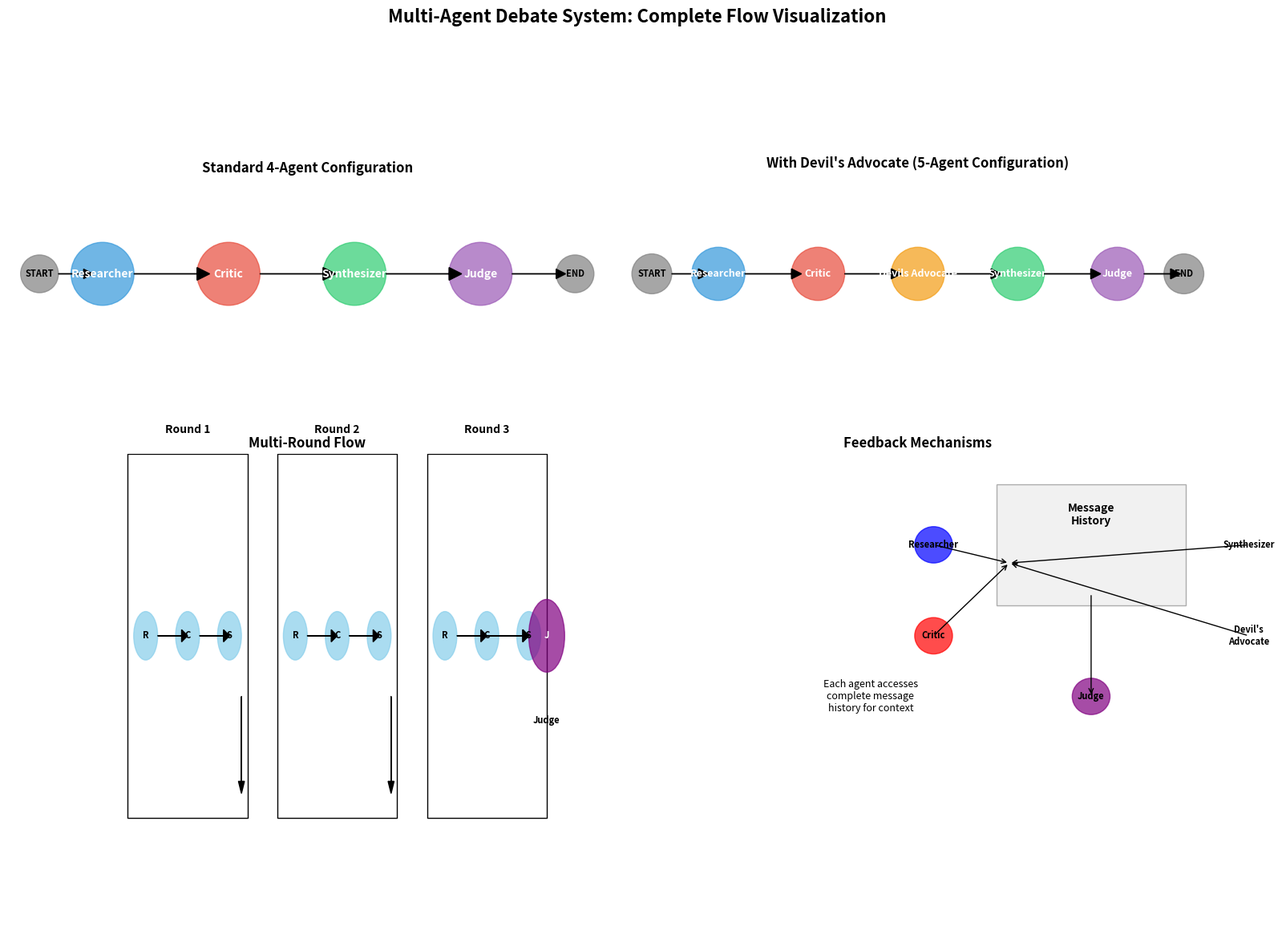

Source code (Python):
"""Script to create a comprehensive visualization of the complete debate flow."""

import matplotlib.pyplot as plt
import matplotlib.patches as patches
from pathlib import Path

def create_complete_flow_visualization():
    """Create a comprehensive visualization of the complete debate flow with all participants."""
    
    # Create figure with subplots for different configurations
    fig, ((ax1, ax2), (ax3, ax4)) = plt.subplots(2, 2, figsize=(16, 12))
    fig.suptitle('Multi-Agent Debate System: Complete Flow Visualization', fontsize=16, fontweight='bold')
    
    # Define colors for different agents
    agent_colors = {
        'researcher': '#3498db',      # Blue
        'critic': '#e74c3c',         # Red
        'devils_advocate': '#f39c12', # Orange
        'synthesizer': '#2ecc71',     # Green
        'judge': '#9b59b6'          # Purple
    }
    
    # 1. Standard 4-Agent Configuration
    ax1.set_title('Standard 4-Agent Configuration', fontweight='bold')
    agents_4 = ['researcher', 'critic', 'synthesizer', 'judge']
    positions_4 = [(1, 3), (3, 3), (5, 3), (7, 3)]
    
    # Draw agents
    for i, (agent, pos) in enumerate(zip(agents_4, positions_4)):
        ax1.add_patch(patches.Circle(pos, 0.5, color=agent_colors[agent], alpha=0.7))
        ax1.text(pos[0], pos[1], agent.title(), ha='center', va='center', 
                fontsize=10, fontweight='bold', color='white')
    
    # Draw message flow
    for i in range(len(positions_4) - 1):
        ax1.arrow(positions_4[i][0] + 0.5, positions_4[i][1], 
                positions_4[i+1][0] - positions_4[i][0] - 1, 0,
                head_width=0.2, head_length=0.2, fc='black', ec='black')
    
    # Add start and end
    ax1.add_patch(patches.Circle((0, 3), 0.3, color='gray', alpha=0.7))
    ax1.text(0, 3, 'START', ha='center', va='center', fontsize=8, fontweight='bold')
    ax1.add_patch(patches.Circle((8.5, 3), 0.3, color='gray', alpha=0.7))
    ax1.text(8.5, 3, 'END', ha='center', va='center', fontsize=8, fontweight='bold')
    
    ax1.arrow(0.3, 3, 0.4, 0, head_width=0.15, head_length=0.15, fc='black', ec='black')
    ax1.arrow(7.5, 3, 0.7, 0, head_width=0.15, head_length=0.15, fc='black', ec='black')
    
    ax1.set_xlim(-0.5, 9)
    ax1.set_ylim(1.5, 4.5)
    ax1.set_aspect('equal')
    ax1.axis('off')
    
    # 2. With Devil's Advocate (5-Agent Configuration)
    ax2.set_title('With Devil\'s Advocate (5-Agent Configuration)', fontweight='bold')
    agents_5 = ['researcher', 'critic', 'devils_advocate', 'synthesizer', 'judge']
    positions_5 = [(1, 3), (2.5, 3), (4, 3), (5.5, 3), (7, 3)]
    
    # Draw agents
    for i, (agent, pos) in enumerate(zip(agents_5, positions_5)):
        ax2.add_patch(patches.Circle(pos, 0.4, color=agent_colors[agent], alpha=0.7))
        ax2.text(pos[0], pos[1], agent.replace('_', ' ').title(), ha='center', va='center', 
                fontsize=9, fontweight='bold', color='white')
    
    # Draw message flow
    for i in range(len(positions_5) - 1):
        ax2.arrow(positions_5[i][0] + 0.4, positions_5[i][1], 
                positions_5[i+1][0] - positions_5[i][0] - 0.8, 0,
                head_width=0.15, head_length=0.15, fc='black', ec='black')
    
    # Add start and end
    ax2.add_patch(patches.Circle((0, 3), 0.3, color='gray', alpha=0.7))
    ax2.text(0, 3, 'START', ha='center', va='center', fontsize=8, fontweight='bold')
    ax2.add_patch(patches.Circle((8, 3), 0.3, color='gray', alpha=0.7))
    ax2.text(8, 3, 'END', ha='center', va='center', fontsize=8, fontweight='bold')
    
    ax2.arrow(0.3, 3, 0.4, 0, head_width=0.15, head_length=0.15, fc='black', ec='black')
    ax2.arrow(7.4, 3, 0.4, 0, head_width=0.15, head_length=0.15, fc='black', ec='black')
    
    ax2.set_xlim(-0.5, 8.5)
    ax2.set_ylim(1.5, 4.5)
    ax2.set_aspect('equal')
    ax2.axis('off')
    
    # 3. Multi-Round Flow
    ax3.set_title('Multi-Round Flow', fontweight='bold')
    
    # Draw round structure
    round_y = 3
    for round_num in range(1, 4):  # Show 3 rounds as example
        round_x = round_num * 2.5
        
        # Draw round box
        rect = patches.Rectangle((round_x - 1, round_y - 1.5), 2, 3, 
                            linewidth=1, edgecolor='black', facecolor='none')
        ax3.add_patch(rect)
        ax3.text(round_x, round_y + 1.7, f'Round {round_num}', 
                ha='center', va='center', fontsize=10, fontweight='bold')
        
        # Draw agents in round
        agent_positions = [(round_x - 0.7, round_y), (round_x, round_y), 
                        (round_x + 0.7, round_y)]
        agent_labels = ['R', 'C', 'S']  # Simplified labels
        
        for pos, label in zip(agent_positions, agent_labels):
            ax3.add_patch(patches.Circle(pos, 0.2, color='skyblue', alpha=0.7))
            ax3.text(pos[0], pos[1], label, ha='center', va='center', 
                    fontsize=8, fontweight='bold')
        
        # Draw flow within round
        ax3.arrow(round_x - 0.5, round_y, 0.4, 0, 
                head_width=0.1, head_length=0.1, fc='black', ec='black')
        ax3.arrow(round_x + 0.2, round_y, 0.4, 0, 
                head_width=0.1, head_length=0.1, fc='black', ec='black')
        
        # Draw flow to next round
        if round_num < 3:
            ax3.arrow(round_x + 0.9, round_y - 0.5, 0, -0.7, 
                    head_width=0.1, head_length=0.1, fc='black', ec='black')
    
    # Add judge at the end
    ax3.add_patch(patches.Circle((8.5, round_y), 0.3, color='purple', alpha=0.7))
    ax3.text(8.5, round_y, 'J', ha='center', va='center', 
            fontsize=8, fontweight='bold', color='white')
    ax3.arrow(7.2, round_y, 0.9, 0, 
            head_width=0.1, head_length=0.1, fc='black', ec='black')
    
    ax3.text(8.5, round_y - 0.7, 'Judge', ha='center', va='center', 
            fontsize=8, fontweight='bold')
    
    ax3.set_xlim(-0.5, 9.5)
    ax3.set_ylim(0.5, 4.5)
    ax3.axis('off')
    
    # 4. Feedback Mechanisms
    ax4.set_title('Feedback Mechanisms', fontweight='bold')
    
    # Draw feedback loop diagram
    center_x, center_y = 4, 3
    
    # Draw central message history
    ax4.add_patch(patches.Rectangle((center_x - 1.5, center_y - 1), 3, 2, 
                                linewidth=1, edgecolor='black', 
                                facecolor='lightgray', alpha=0.3))
    ax4.text(center_x, center_y + 0.5, 'Message\nHistory', 
            ha='center', va='center', fontsize=10, fontweight='bold')
    
    # Draw agents around the history
    agent_positions = [
        (center_x - 2.5, center_y),      # Researcher
        (center_x - 2.5, center_y - 1.5),  # Critic
        (center_x + 2.5, center_y - 1.5),  # Devil's Advocate
        (center_x + 2.5, center_y),       # Synthesizer
        (center_x, center_y - 2.5)        # Judge
    ]
    
    agent_names = ['Researcher', 'Critic', "Devil's\nAdvocate", 'Synthesizer', 'Judge']
    agent_colors_list = ['blue', 'red', 'orange', 'green', 'purple']
    
    for pos, name, color in zip(agent_positions, agent_names, agent_colors_list):
        ax4.add_patch(patches.Circle(pos, 0.3, color=color, alpha=0.7))
        ax4.text(pos[0], pos[1], name, ha='center', va='center', 
                fontsize=8, fontweight='bold')
        
        # Draw arrows to/from message history
        if name != 'Judge':
            ax4.annotate('', xy=(center_x - 1.3, center_y - 0.3), xytext=pos,
                        arrowprops=dict(arrowstyle='->', lw=1, color='black'))
        else:
            ax4.annotate('', xy=pos, xytext=(center_x, center_y - 0.8),
                        arrowprops=dict(arrowstyle='->', lw=1, color='black'))
    
    # Add legend
    ax4.text(0.5, 0.5, 'Each agent accesses\ncomplete message\nhistory for context', 
            ha='center', va='center', fontsize=9, style='italic')
    
    ax4.set_xlim(-3.5, 6)
    ax4.set_ylim(-3.5, 4.5)
    ax4.axis('off')
    
    # Adjust layout and save
    plt.tight_layout()
    
    # Create output directory
    output_dir = Path("Deliverables/graphs")
    output_dir.mkdir(exist_ok=True, parents=True)
    
    # Save visualization
    output_path = output_dir / "complete_flow_visualization.png"
    plt.savefig(output_path, dpi=300, bbox_inches='tight')
    plt.close()
    
    return str(output_path)

if __name__ == "__main__":
    print("Creating complete flow visualization...")
    path = create_complete_flow_visualization()
    print(f"Visualization saved to: {path}")
